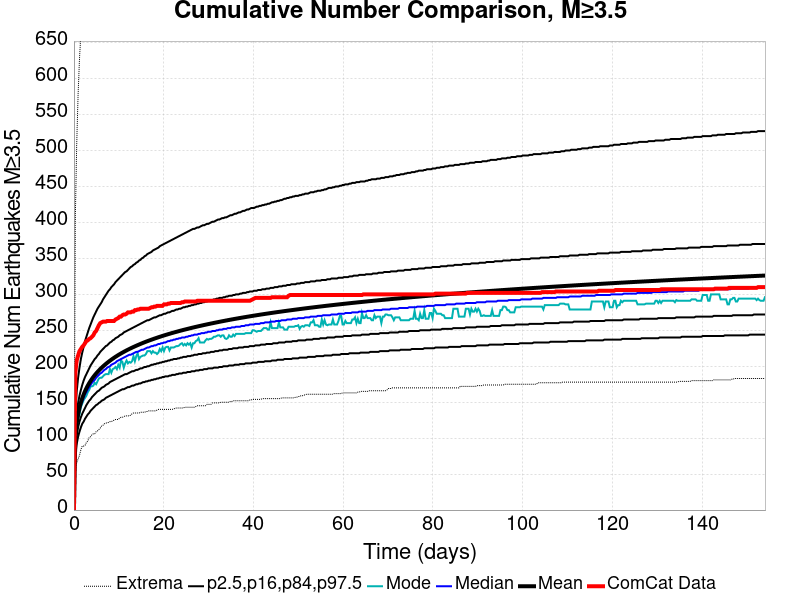

The table this chart was drawn from, first rows:
Time (days), ComCat Data, Simulation Mean, Simulation Median, Simulation Mode, Simulation Minimum, Simulation Maximum, 2.5 %-ile, 16 %-ile, 84 %-ile, 97.5 %-ile
0.0, 0.0, 0.0, 0.0, 0.0, 0.0, 0.0, 0.0, 0.0, 0.0, 0.0
0.3086, 191.0, 100.1, 98.0, 98.0, 55.0, 406.0, 76.0, 86.0, 113.0, 135.0
0.6173, 208.0, 120.5, 118.0, 117.0, 66.0, 509.0, 92.0, 104.0, 135.0, 165.0
0.9259, 215.0, 133, 130.0, 127.0, 71.0, 578.0, 102.0, 115.0, 149.0, 184.0
1.235, 221.0, 142.2, 139.0, 133.0, 76.0, 627.0, 109.0, 123.0, 159.0, 198.0
1.543, 224.0, 149.5, 146.0, 143.0, 84.0, 663.0, 115.0, 129.0, 167.0, 210.0
1.852, 227.0, 155.6, 151.0, 148.0, 89.0, 692.0, 120.0, 134.0, 174.0, 219.0
2.16, 229.0, 160.8, 156.0, 153.0, 89.0, 711.0, 123.0, 138.0, 180.0, 227.0
2.469, 232.0, 165.3, 161.0, 156.0, 90.0, 727.0, 127.0, 142.0, 185.0, 235.0
2.778, 235.0, 169.4, 164.0, 159.0, 94.0, 742.0, 130.0, 146.0, 189.0, 241.0
3.086, 236.0, 173.1, 168.0, 164.0, 96.0, 752.0, 133.0, 149.0, 193.0, 247.0
3.395, 238.0, 176.4, 171.0, 167.0, 101.0, 765.0, 135.0, 152.0, 197.0, 253.0
3.704, 239.0, 179.5, 174.0, 172.0, 102.0, 779.0, 138.0, 154.0, 201.0, 258.0
4.012, 241.0, 182.4, 177.0, 172.0, 105.0, 788.0, 140.0, 157.0, 204.0, 263.0
4.321, 243.0, 185, 179.0, 173.0, 106.0, 856.0, 142.0, 159.0, 207.0, 268.0
4.63, 247.0, 187.5, 181.0, 177.0, 106.0, 890.0, 144.0, 161.0, 210.0, 272.0
4.938, 249.0, 189.8, 184.0, 175.0, 109.0, 906.0, 146.0, 163.0, 212.0, 276.0
5.247, 253.0, 192, 186.0, 179.0, 110.0, 922.0, 147.0, 165.0, 215.0, 280.0
5.555, 257.0, 194.1, 188.0, 183.0, 112.0, 939.0, 149.0, 166.0, 217.0, 283.0
5.864, 260.0, 196.1, 190.0, 184.0, 114.0, 944.0, 150.0, 168.0, 220.0, 286.0
6.173, 261.0, 198, 191.0, 184.0, 117.0, 953.0, 152.0, 170.0, 222.0, 289.0
6.481, 262.0, 199.8, 193.0, 186.0, 118.0, 966.0, 153.0, 171.0, 224.0, 293.0
6.79, 262.0, 201.5, 195.0, 188.0, 120.0, 980.0, 154.0, 172.0, 226.0, 296.0
7.099, 262.0, 203.1, 196.0, 189.0, 121.0, 989.0, 156.0, 174.0, 228.0, 299.0
7.407, 263.0, 204.7, 198.0, 189.0, 121.0, 1002, 157.0, 175.0, 229.0, 302.0
7.716, 263.0, 206.2, 199.0, 189.0, 122.0, 1014, 158.0, 176.0, 231.0, 305.0
8.025, 263.0, 207.7, 200.0, 196.0, 123.0, 1025, 159.0, 178.0, 233.0, 307.0
8.333, 263.0, 209.1, 202.0, 191.0, 123.0, 1029, 160.0, 179.0, 234.0, 310.0
8.642, 263.0, 210.5, 203.0, 196.0, 124.0, 1035, 161.0, 180.0, 236.0, 312.0
8.95, 263.0, 211.8, 204.0, 197.0, 125.0, 1044, 162.0, 181.0, 237.0, 314.0
9.259, 265.0, 213.1, 205.0, 199.0, 126.0, 1046, 163.0, 182.0, 239.0, 317.0
9.568, 266.0, 214.3, 207.0, 196.0, 126.0, 1050, 164.0, 183.0, 240.0, 319.0
9.876, 267.0, 215.5, 208.0, 202.0, 126.0, 1058, 165.0, 184.0, 241.0, 321.0
10.18, 269.0, 216.7, 209.0, 198.0, 128.0, 1064, 166.0, 185.0, 243.0, 323.0
10.49, 269.0, 217.8, 210.0, 208.0, 129.0, 1068, 167.0, 186.0, 244.0, 325.0
10.8, 271.0, 218.9, 211.0, 206.0, 129.0, 1073, 168.0, 187.0, 245.0, 327.0
11.11, 272.0, 220, 212.0, 198.0, 130.0, 1081, 168.0, 188.0, 247.0, 329.0
11.42, 272.0, 221, 213.0, 204.0, 131.0, 1086, 169.0, 189.0, 248.0, 331.0
11.73, 273.0, 222, 214.0, 208.0, 131.0, 1088, 170.0, 189.0, 249.0, 332.0
12.04, 275.0, 223, 215.0, 204.0, 131.0, 1090, 171.0, 190.0, 250.0, 334.0
12.35, 275.0, 224, 216.0, 206.0, 131.0, 1100, 171.0, 191.0, 251.0, 336.0
12.65, 275.0, 224.9, 216.0, 205.0, 132.0, 1107, 172.0, 192.0, 252.0, 338.0
12.96, 276.0, 225.9, 217.0, 207.0, 134.0, 1114, 173.0, 193.0, 253.0, 339.0
13.27, 276.0, 226.8, 218.0, 214.0, 135.0, 1116, 173.0, 193.0, 254.0, 341.0
13.58, 278.0, 227.6, 219.0, 207.0, 135.0, 1123, 174.0, 194.0, 255.0, 342.0
13.89, 278.0, 228.5, 220.0, 214.0, 135.0, 1127, 175.0, 195.0, 256.0, 344.0
14.2, 279.0, 229.3, 220.0, 218.0, 135.0, 1135, 175.0, 195.0, 257.0, 345.0
14.51, 279.0, 230.2, 221.0, 210.0, 135.0, 1143, 176.0, 196.0, 258.0, 347.0
14.81, 280.0, 231, 222.0, 213.0, 136.0, 1151, 176.0, 197.0, 259.0, 348.0
15.12, 280.0, 231.8, 223.0, 214.0, 136.0, 1161, 177.0, 197.0, 260.0, 350.0
15.43, 280.0, 232.6, 223.0, 215.0, 136.0, 1169, 178.0, 198.0, 261.0, 351.0
15.74, 280.0, 233.4, 224.0, 215.0, 136.0, 1170, 178.0, 199.0, 262.0, 353.0
16.05, 280.0, 234.1, 225.0, 217.0, 137.0, 1173, 179.0, 199.0, 263.0, 354.0
16.36, 280.0, 234.8, 226.0, 221.0, 137.0, 1177, 179.0, 200.0, 264.0, 356.0
16.67, 280.0, 235.6, 226.0, 221.0, 138.0, 1183, 180.0, 200.0, 264.0, 357.0
16.97, 281.0, 236.3, 227.0, 221.0, 138.0, 1187, 180.0, 201.0, 265.0, 358.0
17.28, 282.0, 237, 228.0, 218.0, 138.0, 1189, 181.0, 202.0, 266.0, 359.0
17.59, 282.0, 237.7, 228.0, 221.0, 138.0, 1195, 181.0, 202.0, 267.0, 361.0
17.9, 283.0, 238.3, 229.0, 219.0, 138.0, 1202, 182.0, 203.0, 268.0, 362.0
18.21, 283.0, 239, 229.0, 219.0, 138.0, 1204, 182.0, 203.0, 268.0, 363.0
... 440 more rows
